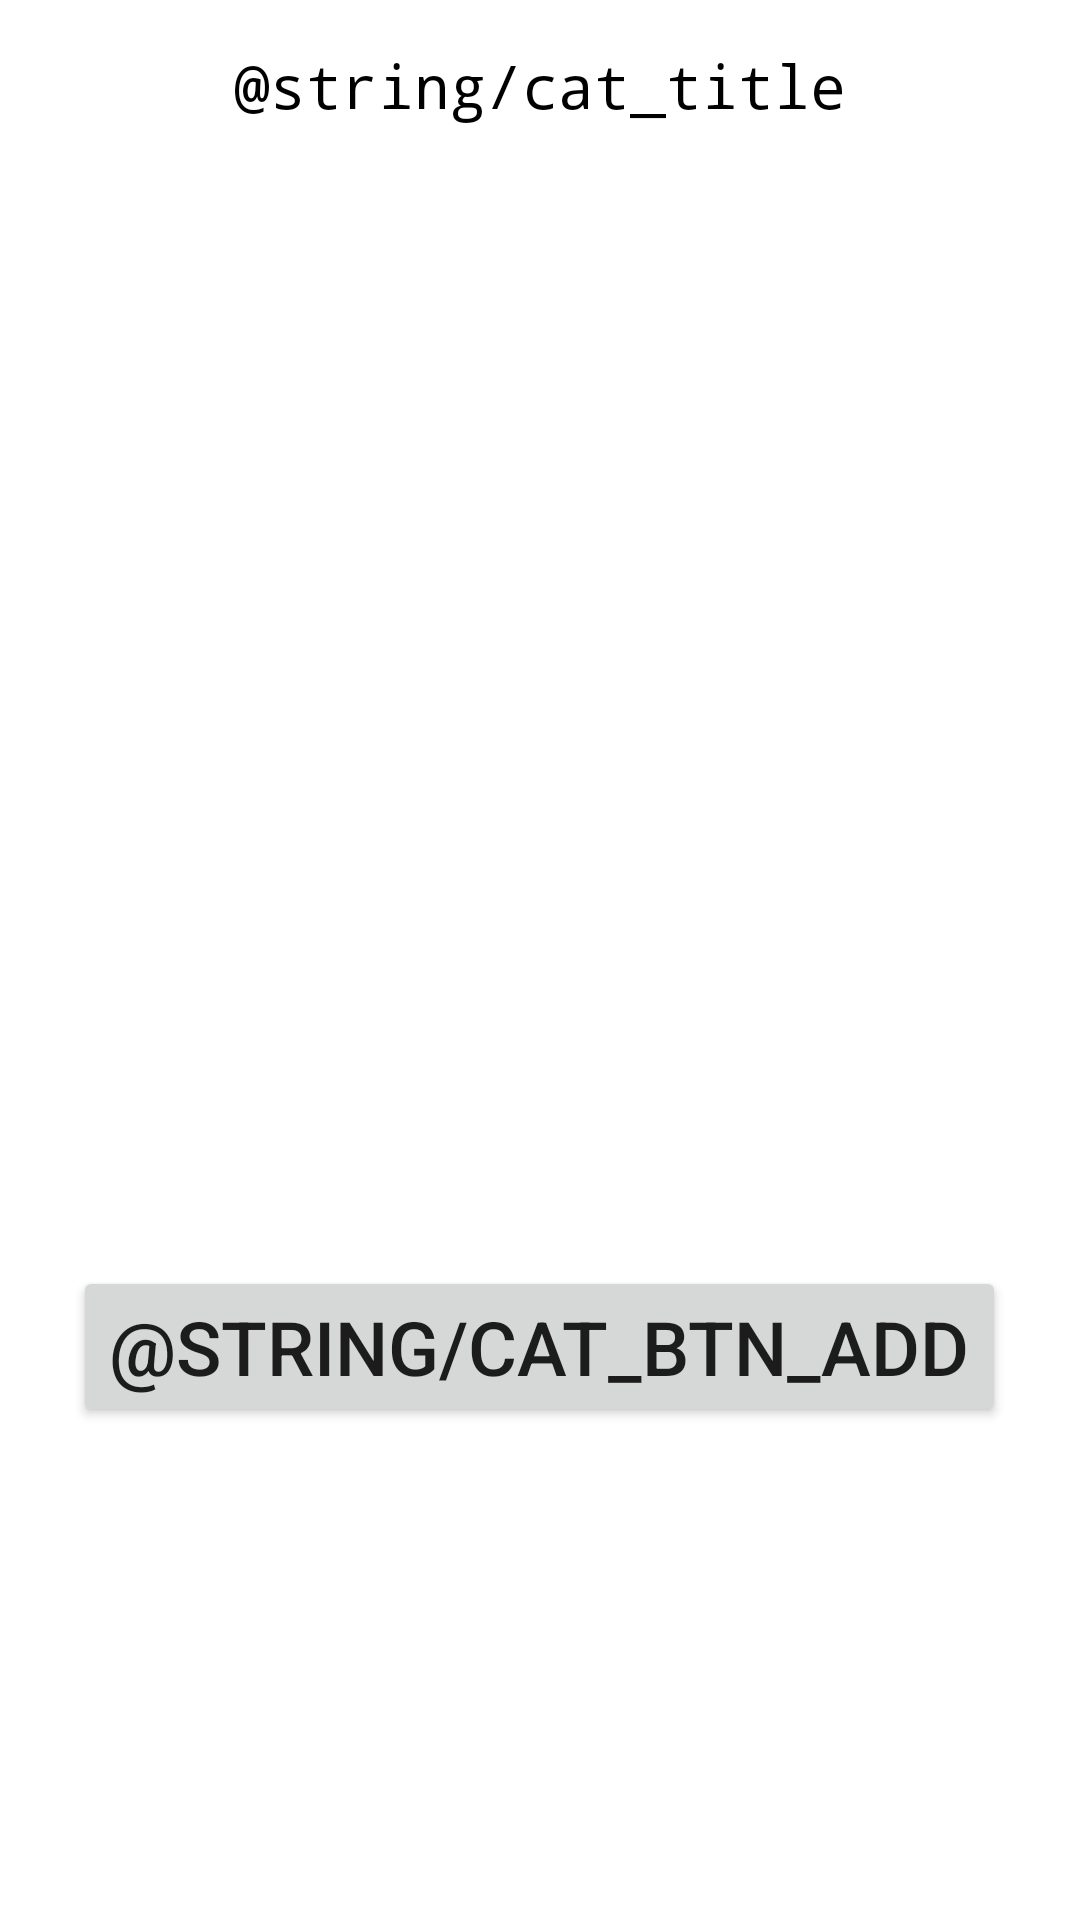

Android layout source for this screen:
<!-- AndroidManifest.xml: activity theme Theme.AnotherversionWithActionVar -->
<!-- res/layout/activity_categories.xml -->
<?xml version="1.0" encoding="utf-8"?>
<RelativeLayout xmlns:android="http://schemas.android.com/apk/res/android"
    xmlns:app="http://schemas.android.com/apk/res-auto"
    xmlns:tools="http://schemas.android.com/tools"
    android:layout_width="match_parent"
    android:layout_height="match_parent"
    tools:context=".CategoriesActivity">

    <TextView
        android:id="@+id/cat_title"
        android:layout_width="wrap_content"
        android:layout_height="wrap_content"
        android:layout_centerHorizontal="true"
        android:layout_marginHorizontal="34dp"
        android:layout_marginTop="15dp"
        android:fontFamily="monospace"
        android:text="@string/cat_title"
        android:textColor="@color/black"
        android:textSize="20sp" />

    <androidx.recyclerview.widget.RecyclerView
        android:id="@+id/CatView"
        android:layout_width="match_parent"
        android:layout_height="350dp"
        android:layout_below="@id/cat_title"
        android:layout_marginTop="15dp"
        android:paddingTop="5dp"
        android:paddingEnd="5dp">

    </androidx.recyclerview.widget.RecyclerView>

    <Button
        android:id="@+id/cat_add"
        android:layout_width="wrap_content"
        android:layout_height="wrap_content"
        android:layout_below="@id/CatView"
        android:layout_centerHorizontal="true"
        android:layout_marginTop="15dp"
        android:gravity="clip_horizontal"
        android:text="@string/cat_btn_add"
        android:textSize="25dp" />
</RelativeLayout>
<!-- resources referenced by this layout -->
<resources>
  <color name="black">#FF000000</color>
  <style name="Theme.AnotherversionWithActionVar" parent="Theme.MaterialComponents.DayNight.DarkActionBar">
          
          <item name="colorPrimary">@color/orange</item>
          <item name="colorPrimaryVariant">@color/orange</item>
          <item name="colorOnPrimary">@color/white</item>
          
          <item name="colorSecondary">@color/light_orange</item>
          <item name="colorSecondaryVariant">@color/light_orange</item>
          <item name="colorOnSecondary">@color/black</item>
          
          <item name="android:statusBarColor" tools:targetApi="l">?attr/colorPrimaryVariant</item>
          
      </style>
  <color name="orange">#fbad00</color>
  <color name="white">#FFFFFFFF</color>
  <color name="light_orange">#fdd67f</color>
</resources>
